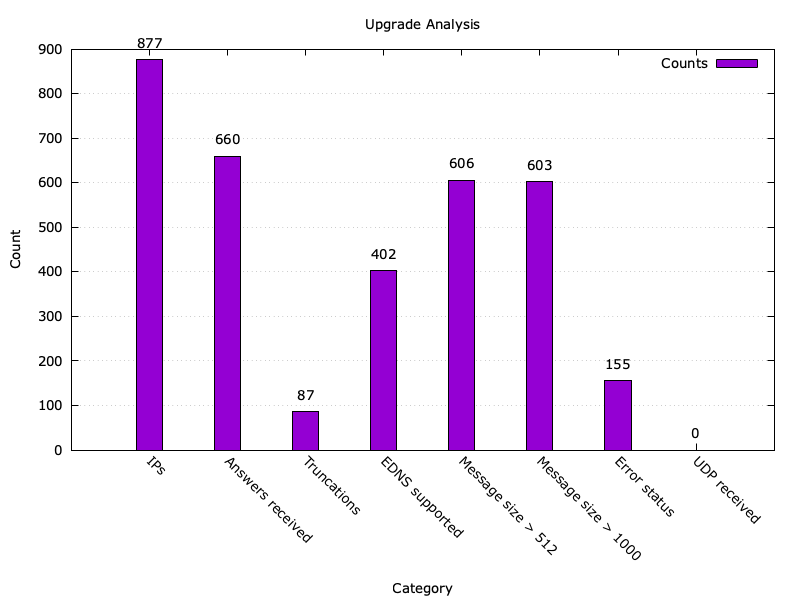

The data file committed next to this chart (first rows):
96.45.45.45, true, false, true, 4096, 35, true, 3346, true, true, false, false
96.45.46.46, true, false, true, 4096, 35, true, 3384, true, true, false, false
96.250.208.198, true, false, false, 0, 35, true, 1500, true, true, false, false
96.8.17.142, true, false, false, 0, 20, true, 2032, true, true, false, false
96.8.17.139, true, false, false, 0, 20, true, 2032, true, true, false, false
98.153.167.29, true, false, true, 512, 35, true, 3055, true, true, false, false
95.43.223.164, true, false, true, 4096, 35, true, 3242, true, true, false, false
95.54.192.158, true, false, true, 4000, 35, true, 3055, true, true, false, false
95.43.242.238, true, false, false, 0, 20, true, 2219, true, true, false, false
95.167.147.134, true, true, true, 4096, 35, true, 3851, true, true, false, false
95.181.143.185, true, false, false, 0, 20, true, 1687, true, true, false, false
95.78.156.108, true, false, false, 0, 20, true, 2219, true, true, false, false
95.158.37.247, true, false, false, 0, 20, true, 2016, true, true, false, false
95.158.188.226, true, false, false, 0, 20, true, 1811, true, true, false, false
95.154.91.146, true, false, false, 0, 35, true, 3460, true, true, false, false
98.6.2.198, false, false, false, 0, 0, false, 0, false, false, true, false
95.172.55.54, false, false, false, 0, 0, false, 0, false, false, true, false
95.165.154.182, true, false, false, 0, 20, true, 1736, true, true, false, false
95.143.181.67, true, false, true, 4096, 35, true, 3055, true, true, false, false
95.154.103.131, true, false, false, 0, 35, true, 3044, true, true, false, false
95.138.211.251, true, false, false, 0, 20, true, 1799, true, true, false, false
95.140.203.92, false, false, false, 0, 0, false, 0, false, false, true, false
95.124.255.217, true, true, false, 0, 6, true, 511, false, false, false, false
95.124.251.84, true, true, false, 0, 5, true, 469, false, false, false, false
95.124.251.92, true, true, false, 0, 7, true, 459, false, false, false, false
95.124.251.100, true, true, false, 0, 5, true, 509, false, false, false, false
95.124.255.221, true, true, false, 0, 8, true, 489, false, false, false, false
95.131.149.27, false, false, false, 0, 0, false, 0, false, false, true, false
95.124.247.206, true, true, false, 0, 4, true, 433, false, false, false, false
95.124.247.123, true, true, false, 0, 35, true, 28, false, false, false, false
95.124.250.120, false, false, false, 0, 0, false, 0, false, false, true, false
95.124.247.117, true, true, false, 0, 7, true, 459, false, false, false, false
95.124.247.99, false, false, false, 0, 0, false, 0, false, false, true, false
95.124.244.174, true, true, false, 0, 5, true, 483, false, false, false, false
95.124.243.180, true, true, false, 0, 4, true, 453, false, false, false, false
95.124.243.142, true, true, false, 0, 5, true, 512, false, false, false, false
94.97.248.221, true, false, true, 4096, 35, true, 3055, true, true, false, false
95.124.243.178, false, false, false, 0, 0, true, 28, false, false, true, false
95.124.243.169, false, false, false, 0, 0, true, 28, false, false, true, false
94.70.86.230, true, false, false, 0, 20, true, 1801, true, true, false, false
94.23.205.212, true, false, true, 4096, 35, true, 3306, true, true, false, false
94.199.109.170, true, false, false, 0, 20, true, 1749, true, true, false, false
94.190.225.79, true, false, true, 4096, 35, true, 3578, true, true, false, false
94.156.216.167, true, false, true, 4000, 35, true, 3055, true, true, false, false
94.124.194.172, true, false, false, 0, 20, true, 2032, true, true, false, false
94.103.91.65, true, false, true, 4096, 35, true, 3055, true, true, false, false
94.101.234.75, true, false, false, 0, 20, true, 2021, true, true, false, false
94.253.9.230, false, false, false, 0, 0, false, 0, false, false, true, false
93.42.199.134, true, false, true, 4096, 35, true, 3550, true, true, false, false
94.124.199.113, true, false, false, 0, 20, true, 2032, true, true, false, false
93.41.177.34, true, false, true, 4096, 35, true, 3594, true, true, false, false
93.171.165.39, true, false, false, 0, 35, true, 3287, true, true, false, false
93.241.193.206, true, false, true, 4096, 35, true, 3494, true, true, false, false
93.159.141.38, true, false, false, 0, 20, true, 1945, true, true, false, false
93.86.160.81, true, false, false, 0, 20, true, 1773, true, true, false, false
93.170.209.77, true, false, false, 0, 20, true, 1856, true, true, false, false
93.153.229.38, true, false, false, 0, 20, true, 1666, true, true, false, false
93.158.35.220, true, true, false, 0, 35, true, 28, false, false, false, false
93.145.178.206, true, false, false, 0, 20, true, 1659, true, true, false, false
92.45.23.168, true, false, true, 4000, 35, true, 3055, true, true, false, false
92.38.133.221, true, false, false, 0, 20, true, 2032, true, true, false, false
... 816 more rows
